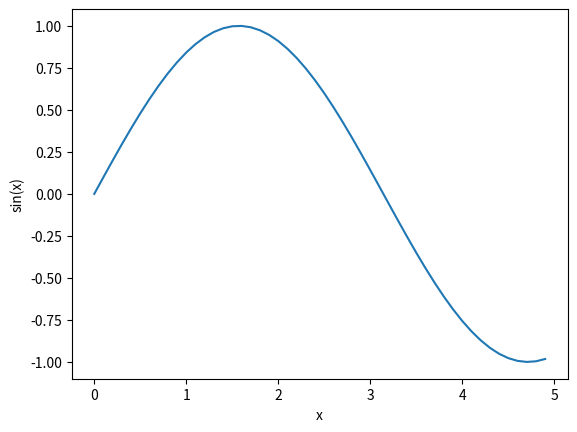
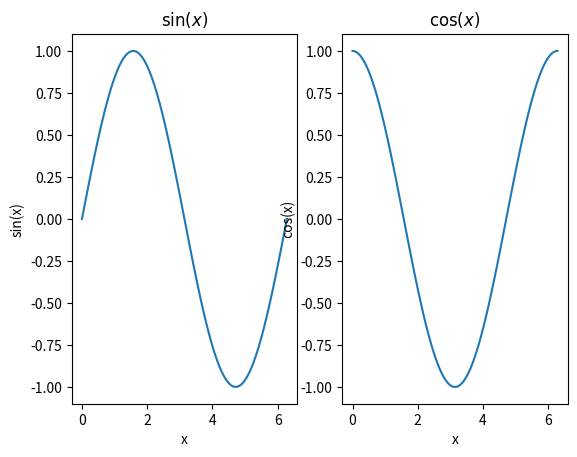
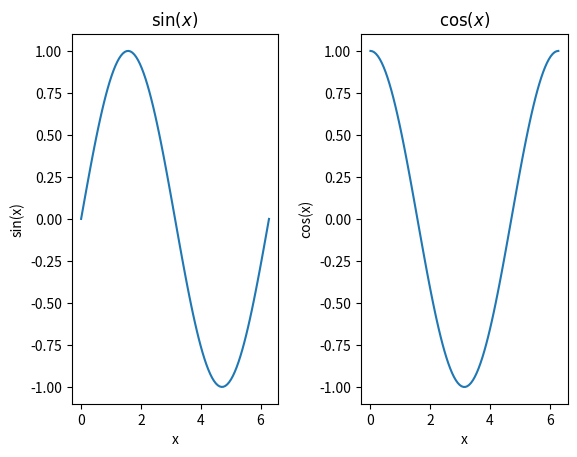
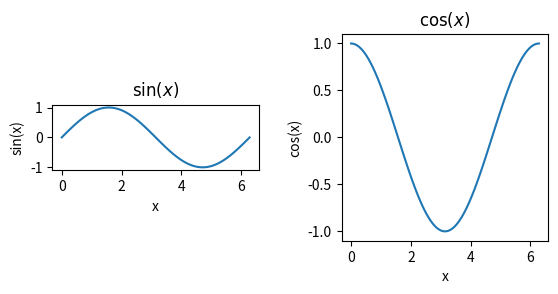
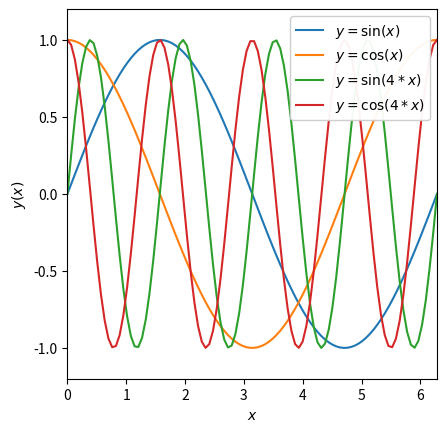
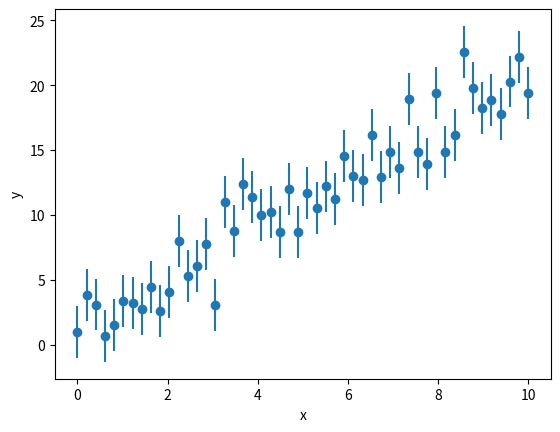

Python code for these plots, in order: (Note: this script raises an exception after producing the figures.)
import numpy as np
import matplotlib.pyplot as plt
% matplotlib inline

x = np.arange(0, 5, 0.1)
y = np.sin(x)

plt.plot(x,y)
plt.xlabel('x')
plt.ylabel('sin(x)')
plt.show()
plt.savefig('sinx.png',bbox_inches="tight",dpi=600)

import numpy as np 
import matplotlib.pyplot as plt
% matplotlib inline

x = np.linspace(0, 2*np.pi, 100)
print(x[-1], 2*np.pi)

y = np.sin(x)
z = np.cos(x)
w = np.sin(4*x)
v = np.cos(4*x)


f, axarr = plt.subplots(1, 2)

axarr[0].plot(x,y)
axarr[0].set_xlabel('x') 
axarr[0].set_ylabel('sin(x)')
axarr[0].set_title(r'$\sin(x)$')

axarr[1].plot(x, z)
axarr[1].set_xlabel('x')
axarr[1].set_ylabel('cos(x)')
axarr[1].set_title(r'$\cos(x)$')

f, axarr = plt.subplots(1, 2)

axarr[0].plot(x,y)
axarr[0].set_xlabel('x') 
axarr[0].set_ylabel('sin(x)')
axarr[0].set_title(r'$\sin(x)$')

axarr[1].plot(x, z)
axarr[1].set_xlabel('x')
axarr[1].set_ylabel('cos(x)')
axarr[1].set_title(r'$\cos(x)$')

f.subplots_adjust(wspace=0.4)

f, axarr = plt.subplots(1, 2)

axarr[0].plot(x,y)
axarr[0].set_xlabel('x') 
axarr[0].set_ylabel('sin(x)')
axarr[0].set_title(r'$\sin(x)$')

axarr[1].plot(x, z)
axarr[1].set_xlabel('x')
axarr[1].set_ylabel('cos(x)')
axarr[1].set_title(r'$\cos(x)$')

f.subplots_adjust(wspace=0.4)

axarr[0].set_aspect('equal')
axarr[1].set_aspect(np.pi)

import numpy as np 
import matplotlib.pyplot as plt
% matplotlib inline


fig = plt.figure()

plt.plot(x, y, label=r'$y = \sin(x)$')
plt.plot(x, z, label=r'$y = \cos(x)$')
plt.plot(x, w, label=r'$y = \sin(4*x)$')
plt.plot(x, v, label=r'$y = \cos(4*x)$')

plt.xlabel(r'$x$')
plt.ylabel(r'$y(x)$')
plt.xlim(0, 2*np.pi)
plt.ylim(-1.2, 1.2)
plt.legend(loc=1, framealpha=0.95)

plt.gca().set_aspect(np.pi/1.2)

import numpy as np 
import matplotlib.pyplot as plt
% matplotlib inline 

np.random.seed(119)

npoints = 50 

x = np.linspace(0,10.,npoints)

m = 2.0 
b = 1.0
sigma = 2.0 

y = m*x + b + np.random.normal(scale=sigma,size=npoints)

f = plt.figure()
plt.errorbar(x,y,sigma,fmt='o')
plt.xlabel('x')
plt.ylabel('y')

m_fit, b_fit = np.poly1d(np.polyfit(x, y, 1, w=1./y_err))
print(m_fit, b_fit)

y_fit = m_fit * x + b_fit

